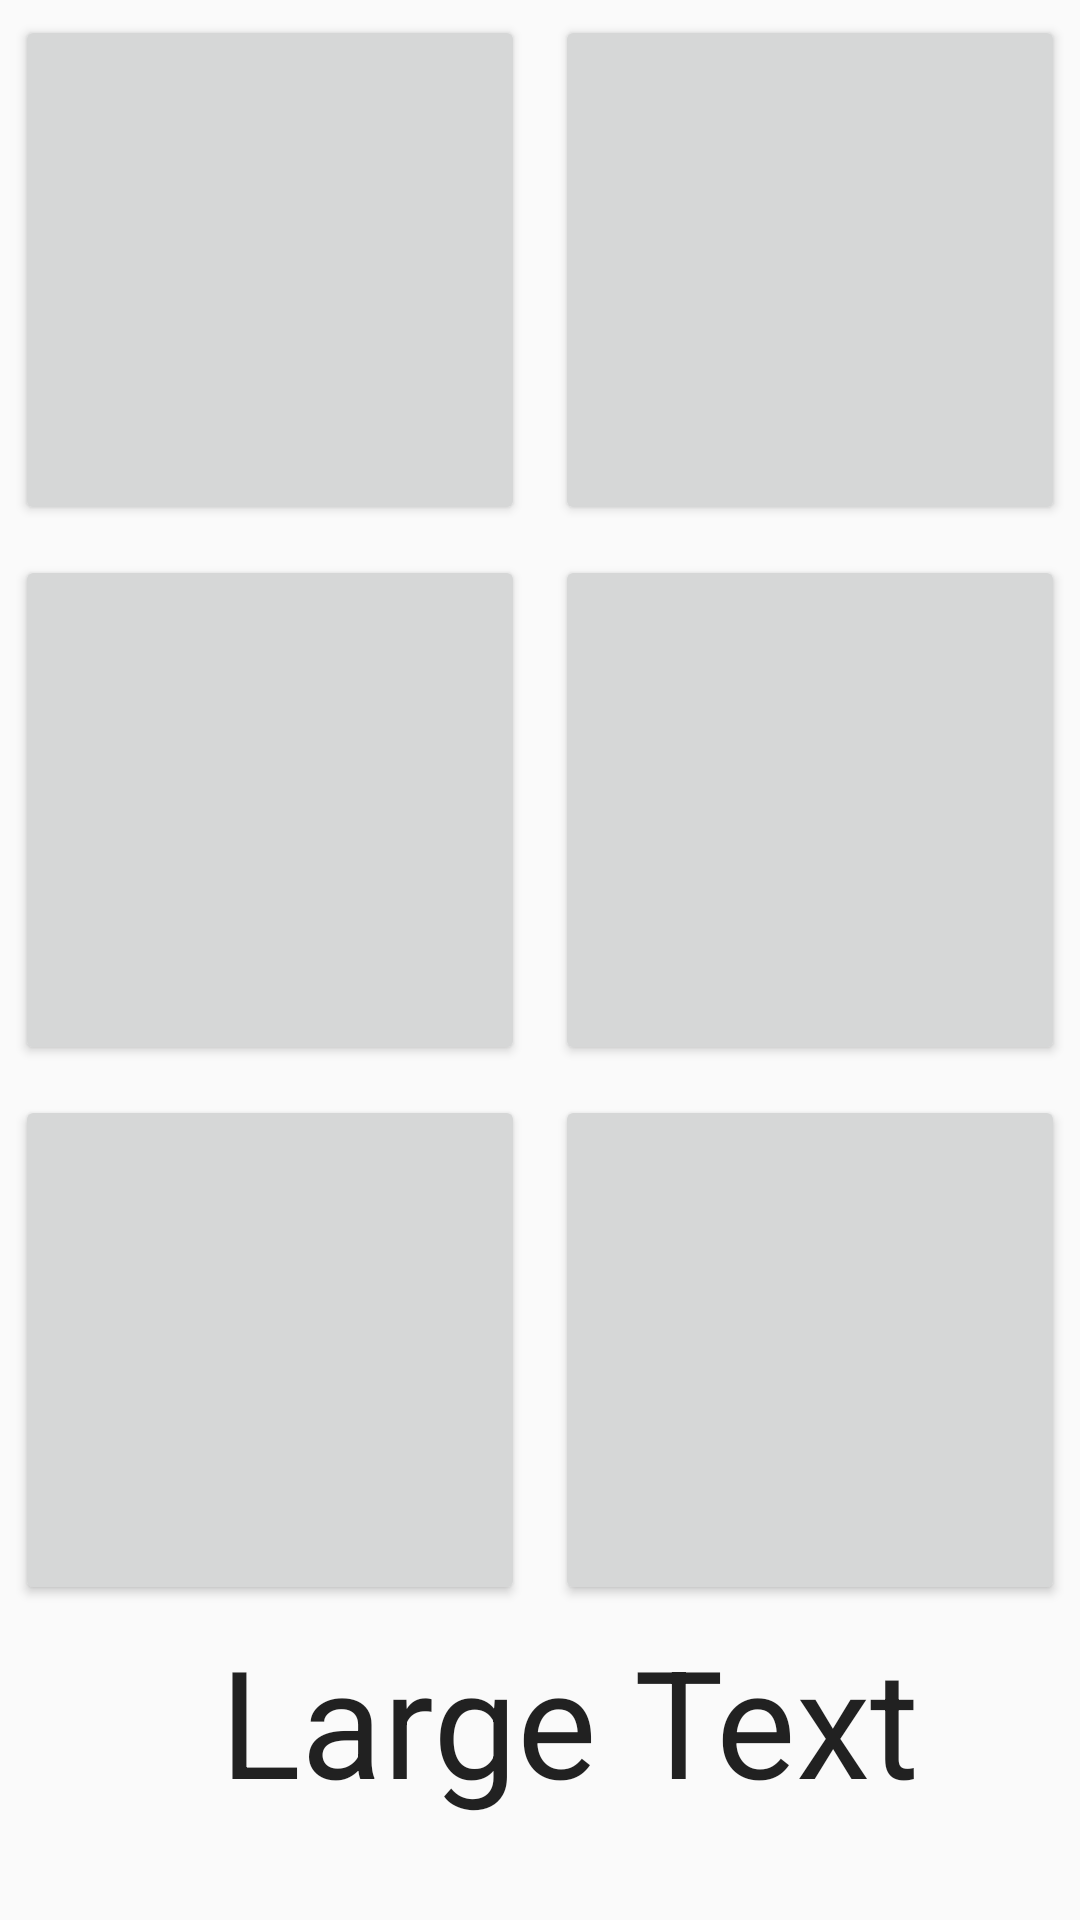

Reconstruct the res/layout file that produces this screen, plus the resources it refers to.
<!-- AndroidManifest.xml: application theme AppTheme -->
<!-- res/layout/activity_speel_dieren.xml -->
<?xml version="1.0" encoding="utf-8"?>
<RelativeLayout xmlns:android="http://schemas.android.com/apk/res/android"
    android:id="@+id/RelativeLayout1"
    android:layout_width="fill_parent"
    android:layout_height="fill_parent"
    android:gravity="center"
    android:orientation="vertical">


    <TableLayout
        android:id="@+id/tableLayout1"
        android:layout_width="fill_parent"
        android:layout_height="fill_parent">

        <TableRow
            android:id="@+id/tableRow1"
            android:layout_width="wrap_content"
            android:layout_height="0dp"
            android:layout_weight="1">

            <Button
                android:id="@+id/photo1"
                android:layout_width="0dip"
                android:layout_height="fill_parent"
                android:layout_margin="5dp"
                android:layout_weight="1"
                android:onClick="clickButton"
                android:text="hey"
                android:textSize="0sp" />

            <Button
                android:id="@+id/photo2"
                android:layout_width="0dip"
                android:layout_height="fill_parent"
                android:layout_margin="5dp"
                android:layout_weight="1"
                android:onClick="clickButton"
                android:text="Button"
                android:textSize="0sp" />
        </TableRow>

        <TableRow
            android:id="@+id/tableRow2"
            android:layout_width="wrap_content"
            android:layout_height="0dp"
            android:layout_weight="1">

            <Button
                android:id="@+id/photo3"
                android:layout_width="0dip"
                android:layout_height="fill_parent"
                android:layout_margin="5dp"
                android:layout_weight="1"
                android:onClick="clickButton"
                android:text="Button"
                android:textSize="0sp" />

            <Button
                android:id="@+id/photo4"
                android:layout_width="0dip"
                android:layout_height="fill_parent"
                android:layout_margin="5dp"
                android:layout_weight="1"
                android:onClick="clickButton"
                android:text="Button"
                android:textSize="0sp" />
        </TableRow>

        <TableRow
            android:id="@+id/tableRow3"
            android:layout_width="wrap_content"
            android:layout_height="0dp"
            android:layout_weight="1">

            <Button
                android:id="@+id/photo5"
                android:layout_width="0dip"
                android:layout_height="match_parent"
                android:layout_margin="5dp"
                android:layout_weight="1"
                android:onClick="clickButton"
                android:text="Button"
                android:textSize="0sp" />

            <Button
                android:id="@+id/photo6"
                android:layout_width="0dip"
                android:layout_height="fill_parent"
                android:layout_margin="5dp"
                android:layout_weight="1"
                android:text="Button"
                android:textSize="0sp"
                android:onClick="clickButton" />
        </TableRow>

        <TableRow
            android:layout_width="fill_parent"
            android:layout_height="match_parent"
            android:gravity="center"

            >

            <TextView
                android:id="@+id/textView3"
                android:layout_width="wrap_content"
                android:layout_height="100dp"
                android:layout_column="2"
                android:text="Large Text"
                android:textAppearance="?android:attr/textAppearanceLarge"
                android:textSize="50dp" />
        </TableRow>
    </TableLayout>

</RelativeLayout>
<!-- resources referenced by this layout -->
<resources>
  <style name="AppTheme" parent="Theme.AppCompat.Light.NoActionBar">
  
          
          <item name="colorPrimary">@color/colorPrimary</item>
          <item name="colorPrimaryDark">@color/colorPrimaryDark</item>
          <item name="colorAccent">@color/colorAccent</item>
      </style>
  <!-- not gathered from this repository: default colours our renderer supplied (Android Studio template values) -->
  <color name="colorPrimary">#FF6200EE</color>
  <color name="colorPrimaryDark">#FF3700B3</color>
  <color name="colorAccent">#FF03DAC5</color>
</resources>
